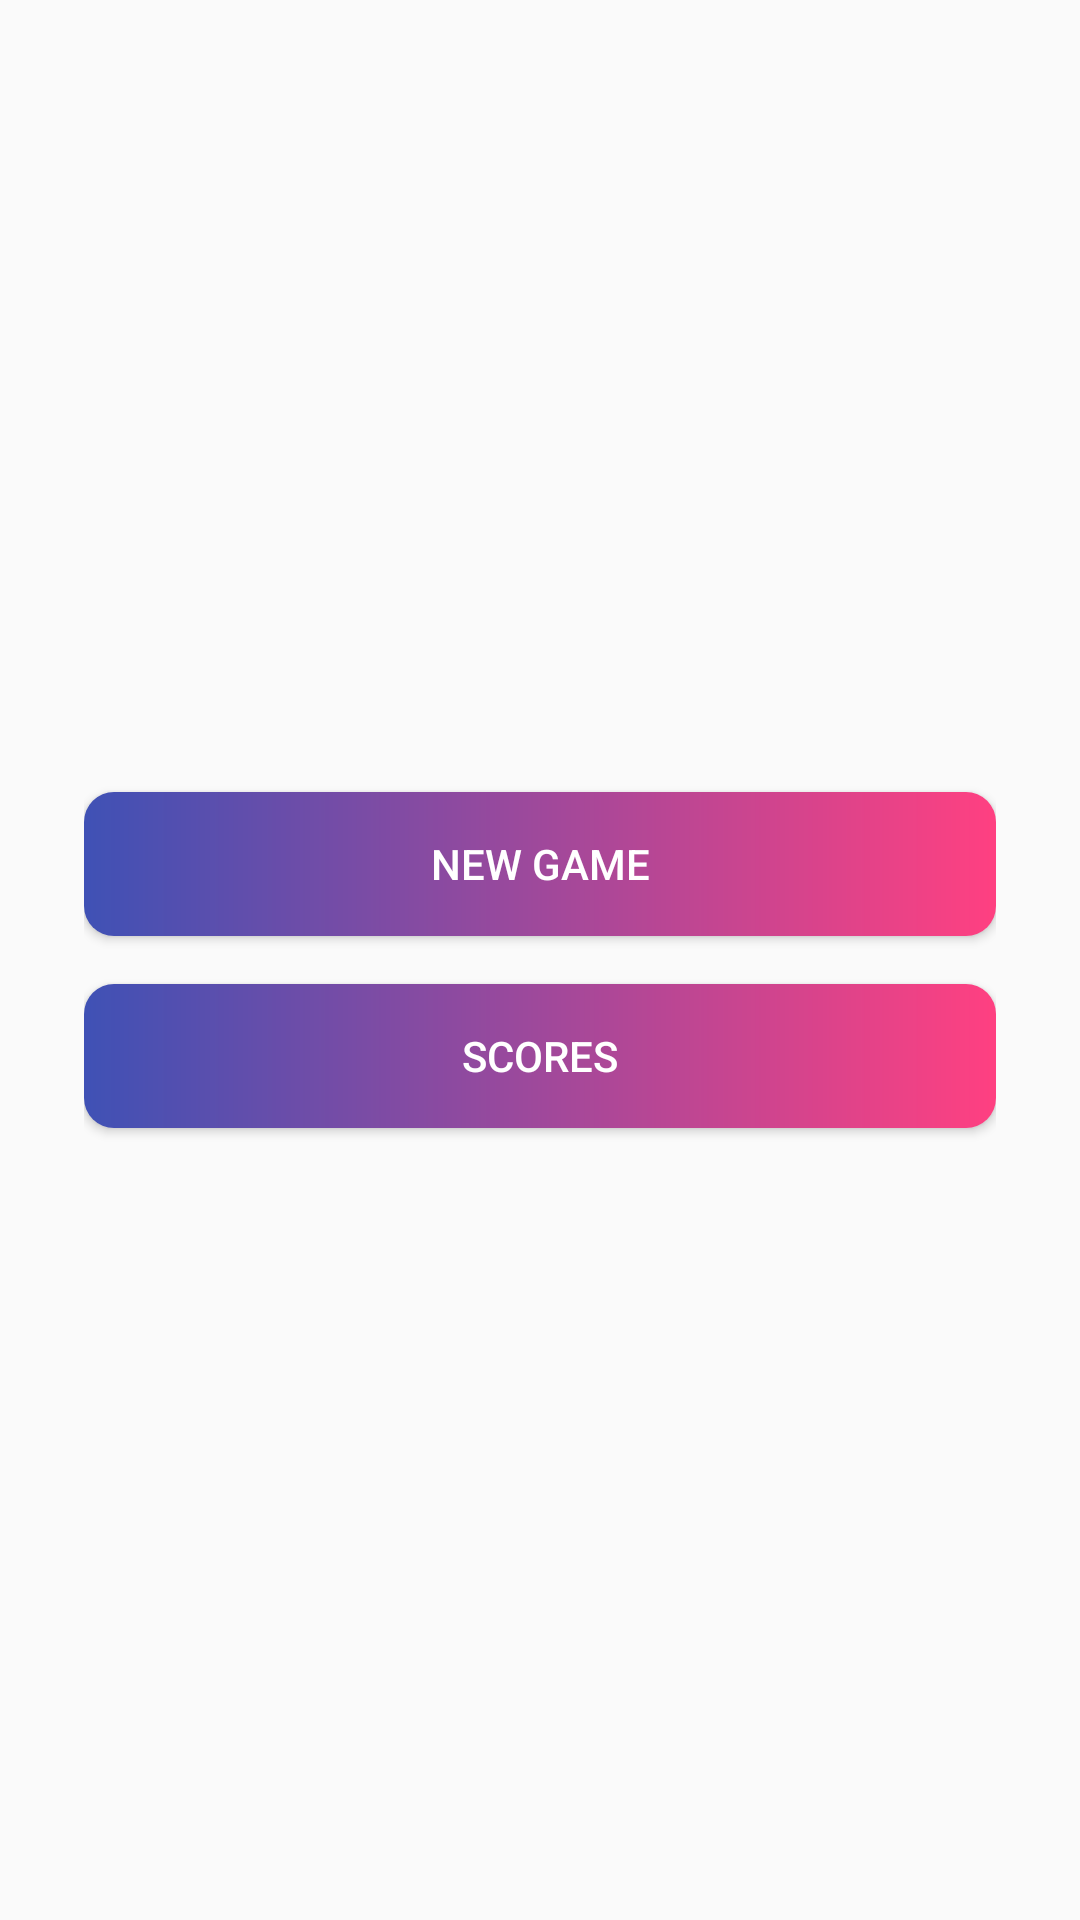

Android layout source for this screen:
<!-- AndroidManifest.xml: application theme AppTheme -->
<!-- res/layout/fragment_main_menu.xml -->
<?xml version="1.0" encoding="utf-8"?>
<android.support.constraint.ConstraintLayout
    xmlns:android="http://schemas.android.com/apk/res/android"
    xmlns:app="http://schemas.android.com/apk/res-auto"
    xmlns:tools="http://schemas.android.com/tools"
    android:layout_width="match_parent"
    android:layout_height="match_parent">

    <LinearLayout
        android:layout_width="0dp"
        android:layout_height="0dp"
        android:layout_marginBottom="8dp"
        android:layout_marginEnd="8dp"
        android:layout_marginStart="8dp"
        android:layout_marginTop="8dp"
        android:gravity="center"
        android:orientation="vertical"
        android:padding="20dp"
        app:layout_constraintBottom_toBottomOf="parent"
        app:layout_constraintEnd_toEndOf="parent"
        app:layout_constraintStart_toStartOf="parent"
        app:layout_constraintTop_toTopOf="parent">

        <Button
            android:id="@+id/button_new_game"
            android:layout_width="match_parent"
            android:layout_height="wrap_content"
            android:background="@drawable/round_border_for_button"
            android:text="New Game"
            android:textColor="@color/colorWhite" />
        <Button
            android:id="@+id/button_score"
            android:layout_width="match_parent"
            android:layout_height="wrap_content"
            android:background="@drawable/round_border_for_button"
            android:text="Scores"
            android:layout_marginTop="16dp"
            android:textColor="@color/colorWhite" />
    </LinearLayout>
</android.support.constraint.ConstraintLayout>
<!-- resources referenced by this layout -->
<resources>
  <color name="colorWhite">#ffffff</color>
  <!-- drawable round_border_for_button (drawable) -->
  <?xml version="1.0" encoding="utf-8"?>
  <shape xmlns:android="http://schemas.android.com/apk/res/android">
      <corners android:radius="10dp"/>
      <gradient android:startColor="@color/colorPrimary"
                android:endColor="@color/colorAccent"
          android:type="linear"/>
  </shape>
  <style name="AppTheme" parent="Theme.AppCompat.Light.NoActionBar">
          
          <item name="colorPrimary">@color/colorPrimary</item>
          <item name="colorPrimaryDark">@color/colorPrimaryDark</item>
          <item name="colorAccent">@color/colorAccent</item>
      </style>
  <color name="colorPrimary">#3f51b5</color>
  <color name="colorAccent">#FF4081</color>
  <color name="colorPrimaryDark">#303F9F</color>
</resources>
